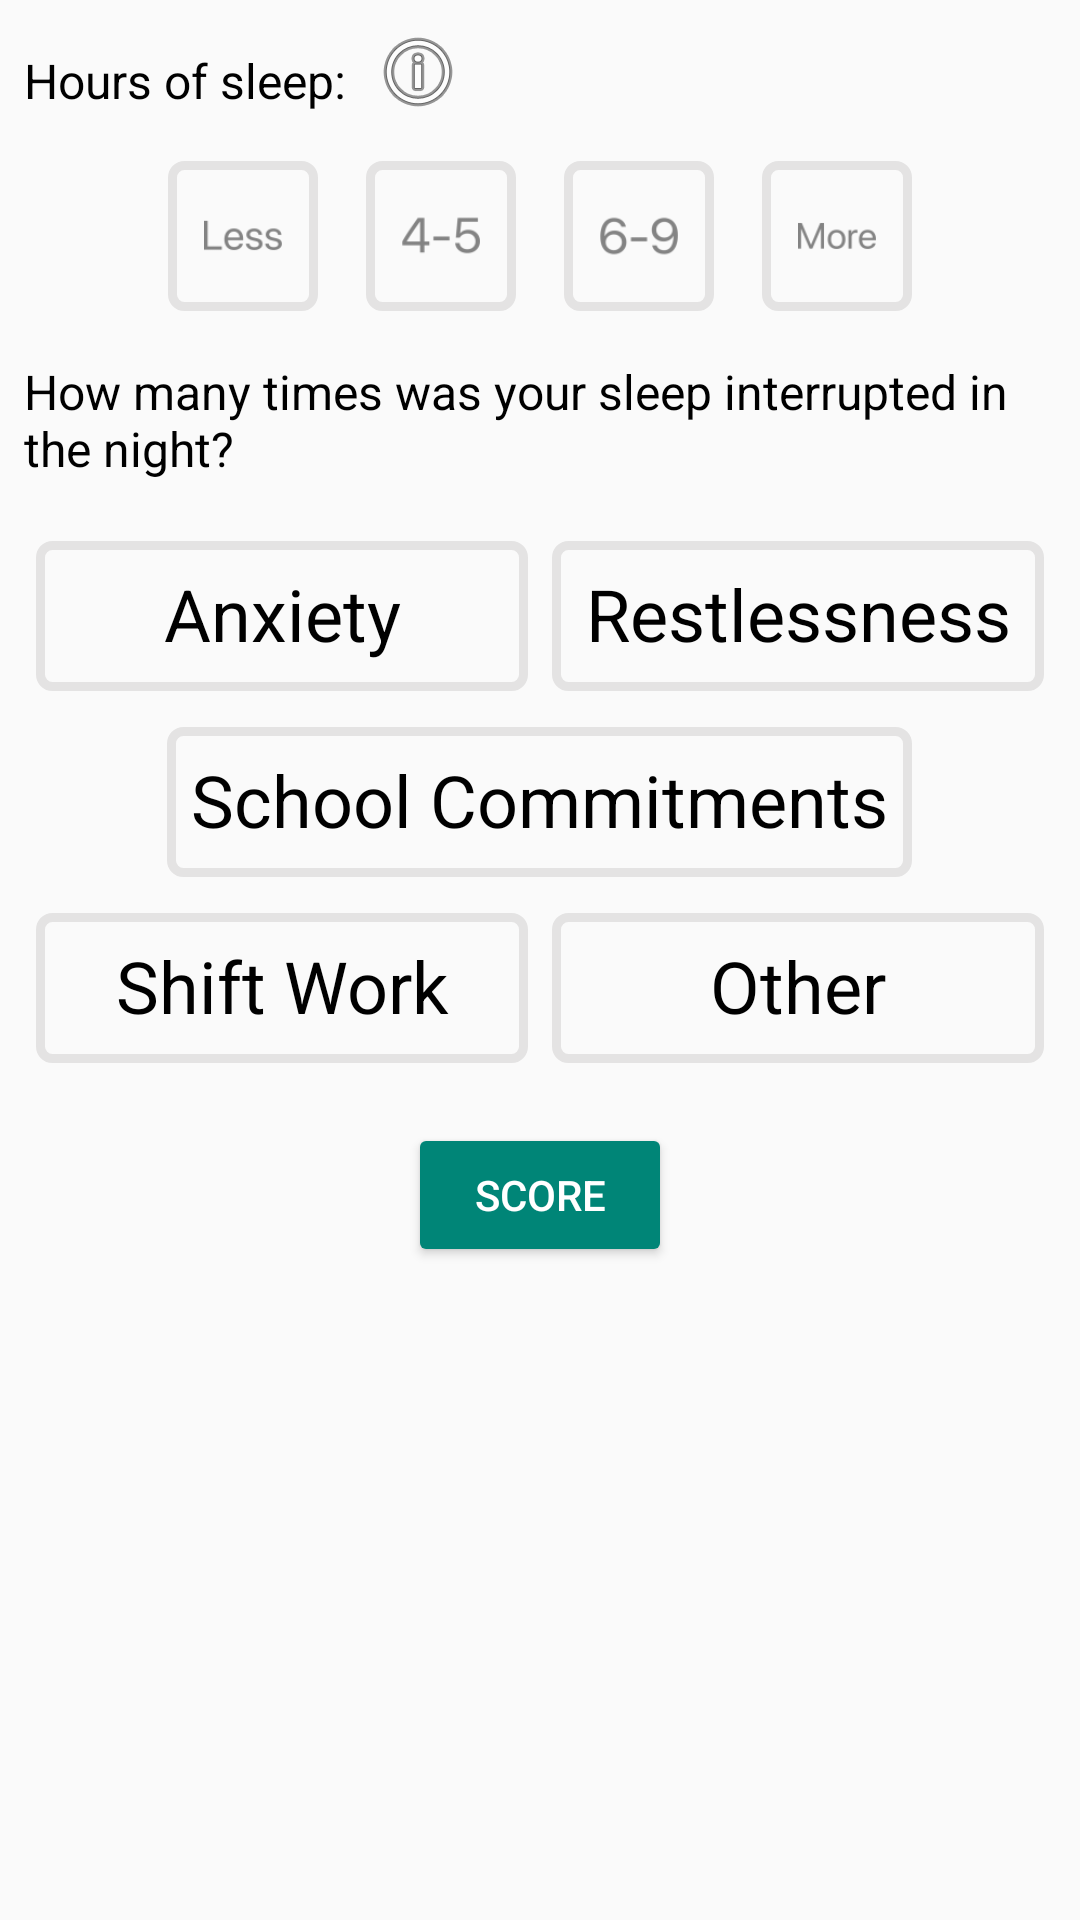

Here is an Android app screen rendered from its layout file. Give the layout XML and the strings, colors and styles it references.
<!-- AndroidManifest.xml: application theme Theme.AppCompat.Light.NoActionBar -->
<!-- res/layout/fragment_daily_sleep_questions_alternative.xml -->
<?xml version="1.0" encoding="utf-8"?>

<LinearLayout
    xmlns:android="http://schemas.android.com/apk/res/android"
    xmlns:app="http://schemas.android.com/apk/res-auto"
    xmlns:tools="http://schemas.android.com/tools"
    android:layout_width="match_parent"
    android:layout_height="match_parent"
    android:gravity="top"
    android:orientation="vertical">

    
    <LinearLayout
        android:layout_width="wrap_content"
        android:layout_height="wrap_content"
        android:layout_marginTop="8dp"
        android:orientation="horizontal">

        
        <TextView
            android:id="@+id/question_text_1"
            style="@style/BodyText"
            android:layout_width="match_parent"
            android:layout_height="wrap_content"
            android:text="@string/quest_sleep_a"
            tools:layout_editor_absoluteX="107dp"
            tools:layout_editor_absoluteY="61dp" />

        
        <ImageView
            android:id="@+id/icon_info_1"
            android:layout_width="match_parent"
            android:layout_height="wrap_content"
            app:srcCompat="@android:drawable/ic_menu_info_details" />
    </LinearLayout>

    
    <LinearLayout
        android:layout_width="match_parent"
        android:layout_height="wrap_content"
        android:gravity="center"
        android:orientation="vertical">

        <LinearLayout
            android:layout_width="wrap_content"
            android:layout_height="wrap_content"
            android:layout_margin="8dp"
            android:orientation="horizontal">

            <ImageView
                android:id="@+id/icon_1a"
                android:layout_width="@dimen/input_icons_width"
                android:layout_height="@dimen/input_icons_height"
                android:layout_marginLeft="8dp"
                android:layout_marginRight="8dp"

                android:layout_weight="1"
                android:background="@drawable/border_image"
                android:cropToPadding="true"
                android:padding="@dimen/input_icons_padding"
                android:src="@drawable/ic_less" />


            <ImageView
                android:id="@+id/icon_1b"
                android:layout_width="@dimen/input_icons_width"
                android:layout_height="@dimen/input_icons_height"
                android:layout_marginLeft="8dp"
                android:layout_marginRight="8dp"

                android:layout_weight="1"
                android:background="@drawable/border_image"

                android:cropToPadding="true"
                android:padding="@dimen/input_icons_padding"
                android:src="@drawable/ic_4_5" />

            <ImageView
                android:id="@+id/icon_1c"
                android:layout_width="@dimen/input_icons_width"
                android:layout_height="@dimen/input_icons_height"
                android:layout_marginLeft="8dp"
                android:layout_marginRight="8dp"

                android:layout_weight="1"
                android:background="@drawable/border_image"

                android:cropToPadding="true"
                android:padding="@dimen/input_icons_padding"
                android:src="@drawable/ic_6_9" />

            <ImageView
                android:id="@+id/icon_1d"
                android:layout_width="@dimen/input_icons_width"
                android:layout_height="@dimen/input_icons_height"
                android:layout_marginLeft="8dp"
                android:layout_marginRight="8dp"

                android:layout_weight="1"
                android:background="@drawable/border_image"

                android:cropToPadding="true"
                android:padding="@dimen/input_icons_padding"
                android:src="@drawable/ic_more" />

        </LinearLayout>
    </LinearLayout>

    
    <LinearLayout
        android:layout_width="wrap_content"
        android:layout_height="wrap_content"
        android:orientation="horizontal">

        
        <TextView
            android:id="@+id/question_text_2"
            android:layout_width="match_parent"
            android:layout_height="wrap_content"
            android:text="@string/quest_sleep_b"
style="@style/BodyText"
            tools:layout_editor_absoluteX="107dp"
            tools:layout_editor_absoluteY="61dp" />

        
        <ImageView
            android:id="@+id/icon_info_2"
            android:layout_width="match_parent"
            android:layout_height="wrap_content"
            app:srcCompat="@android:drawable/ic_menu_info_details" />
    </LinearLayout>

    
    <LinearLayout
        android:layout_width="match_parent"
        android:layout_height="wrap_content"
        android:gravity="center"
        android:orientation="vertical">

        <LinearLayout
            android:layout_width="match_parent"
            android:layout_height="wrap_content"
            android:gravity="center"
            android:orientation="vertical">

            <LinearLayout
                android:layout_width="match_parent"
                android:layout_height="match_parent"
                android:layout_margin="8dp"
                android:layout_weight="1"
                android:orientation="horizontal">

                <TextView
                    android:id="@+id/textView6"
                    android:layout_height="50dp"
                    android:layout_margin="4dp"
                    android:layout_weight="1"
                    android:background="@drawable/border_image"
                    android:padding="8dp"
                    android:text="Anxiety"
                    android:textAlignment="center"
                    android:textColor="@color/colorBodyText"
                    android:textSize="24dp" />

                <TextView
                    android:id="@+id/textView7"
                    android:layout_height="50dp"
                    android:layout_margin="4dp"
                    android:layout_weight="1"
                    android:background="@drawable/border_image"
                    android:padding="8dp"
                    android:text="Restlessness"
                    android:textAlignment="center"
                    android:textColor="@color/colorBodyText"
                    android:textSize="24dp" />

            </LinearLayout>

            <TextView
                android:id="@+id/textView9"
                android:layout_width="wrap_content"
                android:layout_height="50dp"
                android:layout_weight="1"
                android:background="@drawable/border_image"
                android:padding="8dp"
                android:text="School Commitments"
                android:textAlignment="center"
                android:textColor="@color/colorBodyText"
                android:textSize="24dp" />

            <LinearLayout
                android:layout_width="match_parent"
                android:layout_height="match_parent"
                android:layout_margin="8dp"
                android:layout_weight="1"
                android:orientation="horizontal">


                <TextView
                    android:id="@+id/textView8"
                    android:layout_height="50dp"
                    android:layout_margin="4dp"
                    android:layout_weight="1"
                    android:background="@drawable/border_image"
                    android:padding="8dp"
                    android:text="Shift Work"
                    android:textAlignment="center"
                    android:textColor="@color/colorBodyText"
                    android:textSize="24dp" />

                <TextView
                    android:id="@+id/textView10"
                    android:layout_height="50dp"
                    android:layout_margin="4dp"
                    android:layout_weight="1"
                    android:background="@drawable/border_image"
                    android:padding="8dp"
                    android:text="Other"
                    android:textAlignment="center"
                    android:textColor="@color/colorBodyText"
                    android:textSize="24dp" />


            </LinearLayout>


        </LinearLayout>

    </LinearLayout>

    

    <Button
        android:id="@+id/score_button"
        style="@style/Widget.AppCompat.Button.Colored"
        android:layout_width="wrap_content"
        android:layout_height="wrap_content"
        android:text="@string/quest_button"
        android:textAlignment="center"
        android:layout_margin="8dp"
        android:layout_gravity="center"
        />

    
    <LinearLayout
        android:layout_width="300dp"
        android:layout_height="wrap_content"
        android:layout_gravity="center"
        android:layout_margin="8dp"
        android:orientation="horizontal"
        >

        
        <TextView
            android:id="@+id/text_score"
            android:layout_width="match_parent"
            android:layout_height="wrap_content"
            android:text=""
            style="@style/NotificationText"
            android:visibility="invisible" />

    </LinearLayout>



</LinearLayout>
<!-- resources referenced by this layout -->
<resources>
  <color name="colorBodyText">#000000</color>
  <dimen name="input_icons_height">50dp</dimen>
  <dimen name="input_icons_padding">12dp</dimen>
  <dimen name="input_icons_width">50dp</dimen>
  <!-- drawable border_image (drawable) -->
  <shape xmlns:android="http://schemas.android.com/apk/res/android"
      android:shape="rectangle">
      <stroke android:width="3dp" android:color="#e4e3e3" />
      <corners android:radius="4dp"/>
      <size android:height="80dp" android:width="60dp"/>
  </shape>
  <!-- drawable ic_4_5: png bitmap (drawable-hdpi, 583 bytes) -->
  <!-- drawable ic_6_9: png bitmap (drawable-hdpi, 752 bytes) -->
  <!-- drawable ic_less: png bitmap (drawable-hdpi, 598 bytes) -->
  <!-- drawable ic_more: png bitmap (drawable-hdpi, 627 bytes) -->
  <string name="quest_button">Score</string>
  <string name="quest_sleep_a">Hours of sleep:</string>
  <string name="quest_sleep_b">How many times was your sleep interrupted in the night?</string>
  <style name="BodyText" parent="TextAppearance.AppCompat">
          <item name="android:textSize">16sp</item>
          <item name="android:textColor">@color/colorBodyText</item>
          <item name="android:layout_margin">8dp</item>
      </style>
  <style name="NotificationText" parent="TextAppearance.AppCompat">
          <item name="android:textSize">20sp</item>
          <item name="android:textColor">@color/colorPrimaryDark</item>
          <item name="android:textAlignment">center</item>
          <item name="android:layout_marginTop">8dp</item>
          <item name="android:textStyle">bold</item>
      </style>
  <color name="colorPrimaryDark">#00204d</color>
</resources>
